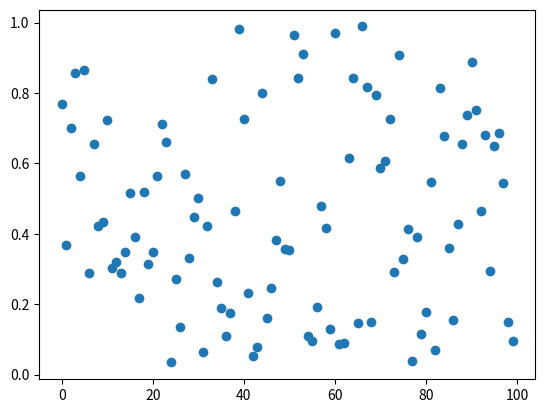
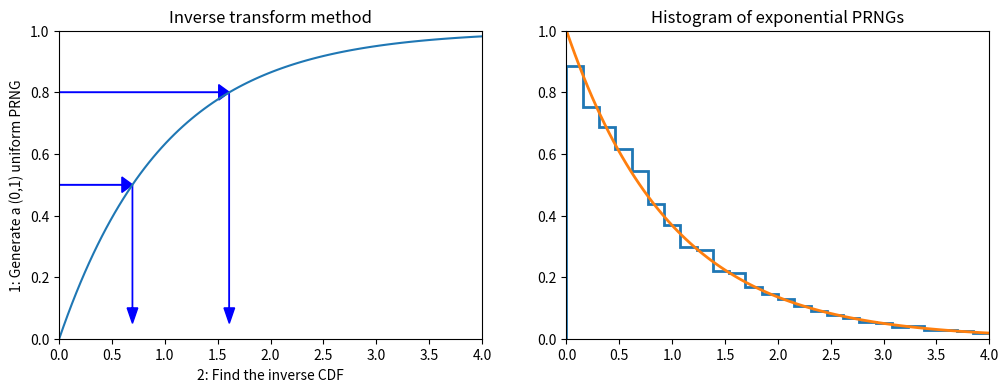

These figures' Python source, in order: (Note: this script raises an exception after producing the figures.)
import numpy as np
import pandas as pd
from scipy import stats

import matplotlib.pyplot as plt
import seaborn as sns
%matplotlib inline
%precision 4

def lcg(m=2**32, a=1103515245, c=12345):
    lcg.current = (a*lcg.current + c) % m
    return lcg.current/m

# setting the seed
lcg.current = 12346

[lcg() for i in range(10)]

rn=[lcg() for i in range(100)]
print (np.mean(rn))
print (np.std(rn),1/np.sqrt(12))
plt.plot(rn,"o")


def expon_pdf(x, mu=1):
    """PDF of exponential distribution."""
    return mu*np.exp(-mu*x)

def expon_cdf(x, mu=1):
    """CDF of exponetial distribution."""
    return 1 - np.exp(-mu*x)

def expon_icdf(p, mu=1):
    """Inverse CDF of exponential distribution - i.e. quantile function."""
    return -np.log(1-p)/mu

dist = stats.expon()
x = np.linspace(0,4,100)
y = np.linspace(0,1,100)

plt.figure(figsize=(12,4))
plt.subplot(121)
plt.plot(x, expon_cdf(x))
plt.axis([0, 4, 0, 1])
for q in [0.5, 0.8]:
    plt.arrow(0, q, expon_icdf(q)-0.1, 0, head_width=0.05, head_length=0.1, fc='b', ec='b')
    plt.arrow(expon_icdf(q), q, 0, -q+0.1, head_width=0.1, head_length=0.05, fc='b', ec='b')
plt.ylabel('1: Generate a (0,1) uniform PRNG')
plt.xlabel('2: Find the inverse CDF')
plt.title('Inverse transform method');

plt.subplot(122)
u = np.random.random(10000)
v = expon_icdf(u)
plt.hist(v, histtype='step', bins=100, density=True, linewidth=2)
plt.plot(x, expon_pdf(x), linewidth=2)
plt.axis([0,4,0,1])
plt.title('Histogram of exponential PRNGs');

n = 1000
z = np.random.random(n)
theta = 2*np.pi*np.random.random(n)
r_squared = -2*np.log(z)
r = np.sqrt(r_squared)
x = r*np.cos(theta)
y = r*np.sin(theta)

sns.jointplot(x,y, kind='scatter');


from scipy.interpolate import interp1d

def extrap1d(interpolator):
    """From StackOverflow http://bit.ly/1BjyRfk"""
    xs = interpolator.x
    ys = interpolator.y

    def pointwise(x):
        if x < xs[0]:
            return ys[0]+(x-xs[0])*(ys[1]-ys[0])/(xs[1]-xs[0])
        elif x > xs[-1]:
            return ys[-1]+(x-xs[-1])*(ys[-1]-ys[-2])/(xs[-1]-xs[-2])
        else:
            return interpolator(x)

    def ufunclike(xs):
        return np.array(list(map(pointwise, np.array(xs))))

    return ufunclike

from statsmodels.distributions.empirical_distribution import ECDF

# Make up some random data
x = np.concatenate([np.random.normal(0, 1, 10000),
                    np.random.normal(4, 1, 10000)])

ecdf = ECDF(x)
inv_cdf = extrap1d(interp1d(ecdf.y, ecdf.x,
                            bounds_error=False, assume_sorted=True))
r = np.random.uniform(0, 1, 1000)
ys = inv_cdf(r)

plt.hist(x, 25, histtype='step', color='red', density=True, linewidth=1)
plt.hist(ys, 25, histtype='step', color='blue', density=True, linewidth=1);

x = np.linspace(-4, 4)

df = 10
dist = stats.cauchy()
upper = dist.pdf(0)

plt.figure(figsize=(12,4))
plt.subplot(121)
plt.plot(x, dist.pdf(x))
plt.axhline(upper, color='grey')
px = 1.0
plt.arrow(px,0,0,dist.pdf(1.0)-0.01, linewidth=1,
         head_width=0.2, head_length=0.01, fc='g', ec='g')
plt.arrow(px,upper,0,-(upper-dist.pdf(px)-0.01), linewidth=1,
         head_width=0.3, head_length=0.01, fc='r', ec='r')
plt.text(px+.25, 0.2, 'Reject', fontsize=16)
plt.text(px+.25, 0.01, 'Accept', fontsize=16)
plt.axis([-4,4,0,0.4])
plt.title('Rejection sampling concepts', fontsize=20)

plt.subplot(122)
n = 100000
# generate from sampling distribution
u = np.random.uniform(-4, 4, n)
# accept-reject criterion for each point in sampling distribution
r = np.random.uniform(0, upper, n)
# accepted points will come from target (Cauchy) distribution
v = u[r < dist.pdf(u)]

plt.plot(x, dist.pdf(x), linewidth=2)

# Plot scaled histogram
factor = dist.cdf(4) - dist.cdf(-4)
hist, bin_edges = np.histogram(v, bins=100, density=True)
bin_centers = (bin_edges[:-1] + bin_edges[1:]) / 2.
plt.step(bin_centers, factor*hist, linewidth=2)

plt.axis([-4,4,0,0.4])
plt.title('Histogram of accepted samples', fontsize=20);


n = 10000
df = 5
dist = stats.t(df=df)
y = stats.chi2(df=df).rvs(n)
r = stats.norm(0, df/y).rvs(n)


plt.plot(x, dist.pdf(x), linewidth=2)

# Plot scaled histogram
factor = dist.cdf(4) - dist.cdf(-4)
hist, bin_edges = np.histogram(v, bins=100, density=True)
bin_centers = (bin_edges[:-1] + bin_edges[1:]) / 2.
plt.step(bin_centers, factor*hist, linewidth=2)

plt.axis([-4,4,0,0.4])
plt.title('Histogram of accepted samples', fontsize=20);

from scipy.stats import gamma
a = 1.99

x = np.linspace(gamma.ppf(0.01, a),
                gamma.ppf(0.99, a), 100)
rv = gamma(a)
fig, ax = plt.subplots(1, 1)
ax.plot(x, rv.pdf(x), 'k-', lw=2)
r = gamma.rvs(a, size=1000)
_ = ax.hist(r, density=True, histtype='stepfilled', alpha=0.2)

def f(x):
    return (np.sin(1/(x*(2-x))))**2

x=np.linspace(0.001,1.999,1000)
plt.plot(x,f(x),'r-')

# Monte Carlo integration
N=100000
count=0
for i in range(N):
    x=2*np.random.random()
    y=np.random.random()
    if y<f(x): count+=1
I=2*count/N
print(I)

x = np.linspace(4, 10, 100)
plt.plot(x, stats.expon(5).pdf(x))
plt.plot(x, stats.norm().pdf(x));

%precision 10
h_true =1 - stats.norm().cdf(5)
h_true

n = 1000000
y = stats.norm().rvs(n)
h_mc = 1.0/n * np.sum(y > 5)
# estimate and relative error
h_mc, np.abs(h_mc - h_true)/h_true

n = 10000
y = stats.expon(loc=5).rvs(n)
h_is = 1.0/n * np.sum(stats.norm().pdf(y)/stats.expon(loc=5).pdf(y))
# estimate and relative error
h_is, np.abs(h_is- h_true)/h_true

